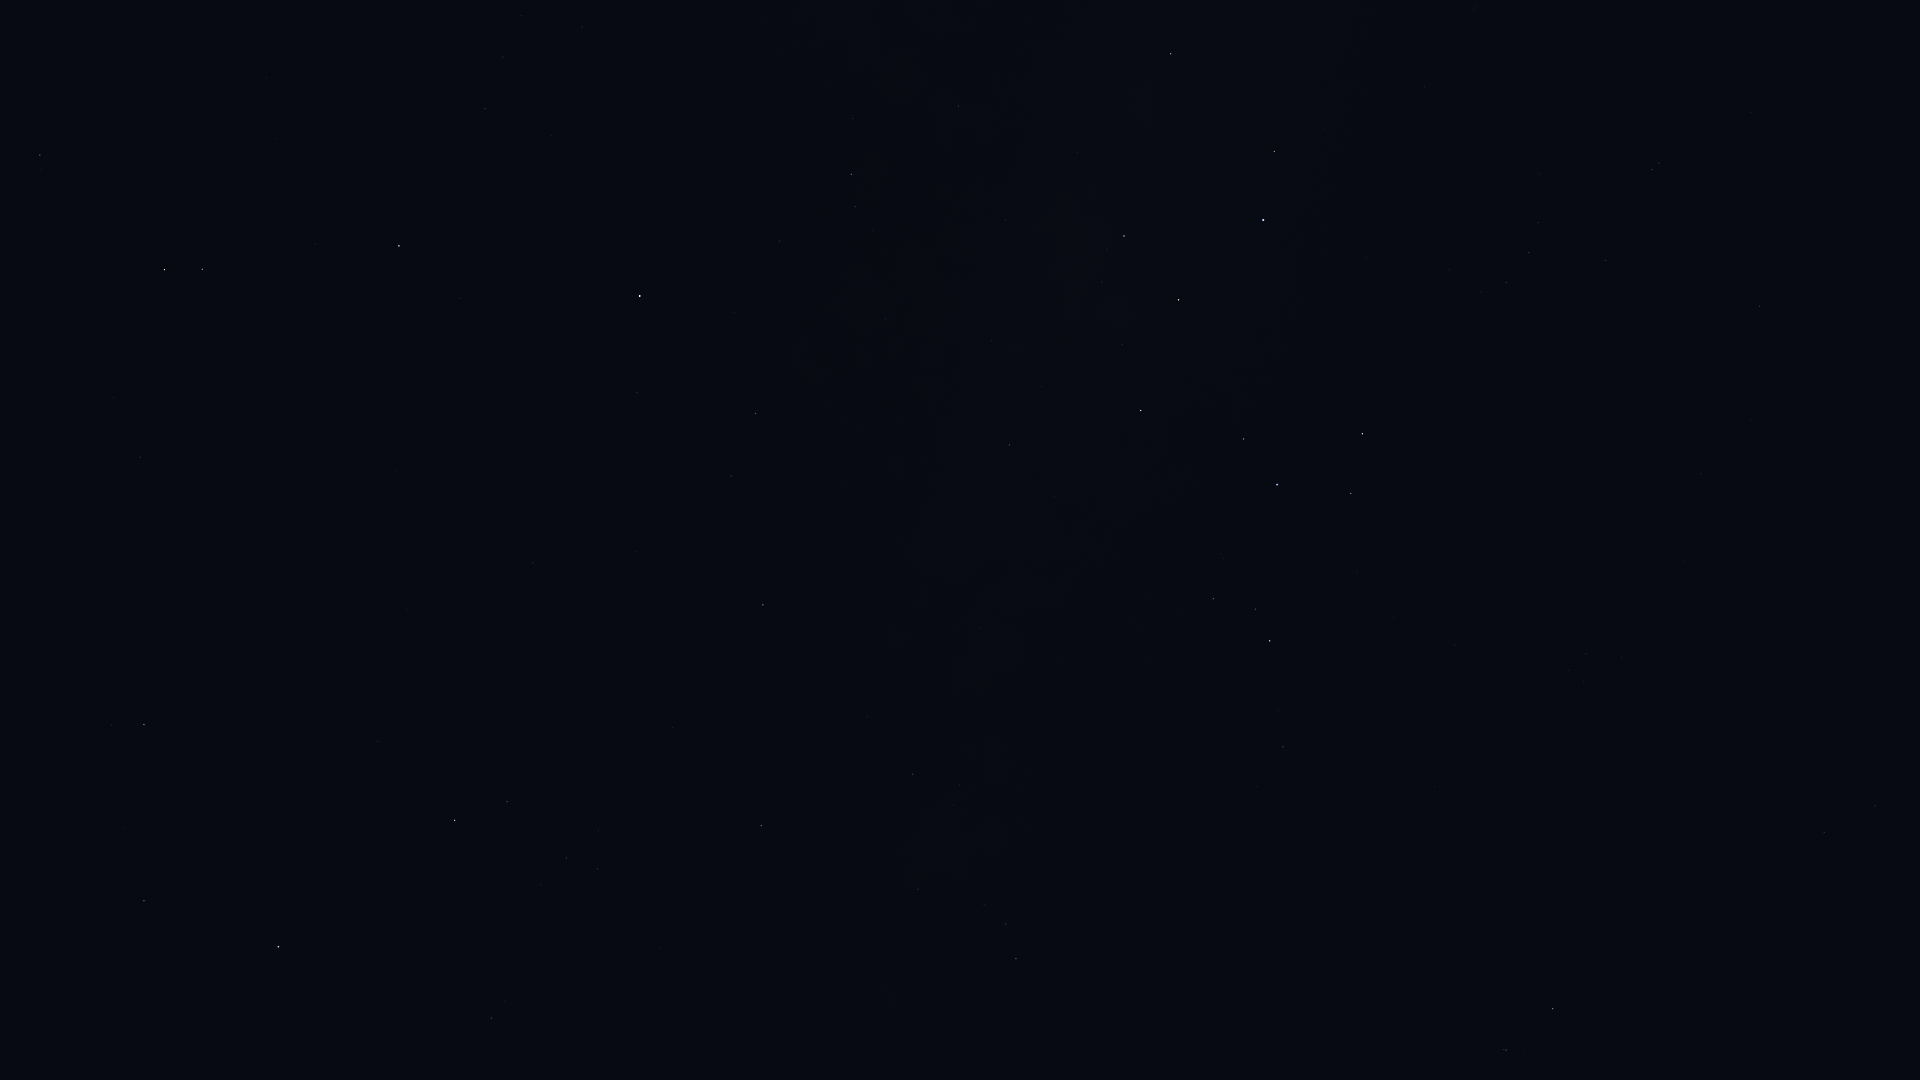

The file beside this chart, header and first rows:
Star_ID, Name, X, Y
17847, Atlas, 1828, 1071
77516, HIP 77516, 40, 155
79593, Yed Prior, 164, 270
79882, Yed Posterior, 202, 269
80687, Timir, 413, 154
80883, Marfik, 140, 457
81022, Rosalíadecastro, 148, 468
82651, Mahsati, 78, 762
83000, HIP 83000, 144, 724
84012, Sabik, 640, 296
84345, Rasalgethi, 144, 901
84405, Guniibuu, 852, 118
84880, HIP 84880, 637, 393
85755, HIP 85755, 873, 230
86032, Rasalhague, 278, 947
86263, HIP 86263, 755, 413
86565, HIP 86565, 731, 476
86742, Cebalrai, 454, 820
87072, HIP 87072, 1005, 220
87261, Fuyue, 1171, 54
88048, HIP 88048, 763, 605
88414, Pincoya, 1082, 262
88635, Alnasl, 1124, 236
88670, HIP 88670, 773, 661
89341, Polis, 1009, 445
89931, Kaus Media, 1178, 300
90004, Alasia, 905, 651
90185, Kaus Australis, 1263, 220
90441, HIP 90441, 742, 910
90496, Kaus Borealis, 1141, 410
90595, HIP 90595, 980, 628
90887, HIP 90887, 1379, 137
91117, HIP 91117, 912, 774
91875, HIP 91875, 1404, 200
92175, HIP 92175, 918, 889
92202, HIP 92202, 934, 871
92761, Ainalrami, 1220, 553
92814, HIP 92814, 1118, 700
92855, Nunki, 1277, 484
92953, HIP 92953, 1520, 142
92989, HIP 92989, 1444, 258
93085, HIP 93085, 1213, 599
93174, HIP 93174, 1449, 269
93506, Ascella, 1362, 434
93542, HIP 93542, 1539, 173
93683, HIP 93683, 1255, 609
93825, HIP 93825, 1481, 292
94005, HIP 94005, 1538, 223
94114, Meridiana, 1506, 282
94141, Albaldah, 1270, 641
94160, HIP 94160, 1529, 253
94645, Gumala, 1342, 594
94820, HIP 94820, 1279, 710
95124, Belel, 1361, 623
95168, HIP 95168, 1283, 747
95241, Arkab Prior, 1652, 170
95262, Sika, 1497, 429
95294, Arkab Posterior, 1659, 163
95347, Rukbat, 1605, 260
96406, HIP 96406, 1449, 646
... 8 more rows
